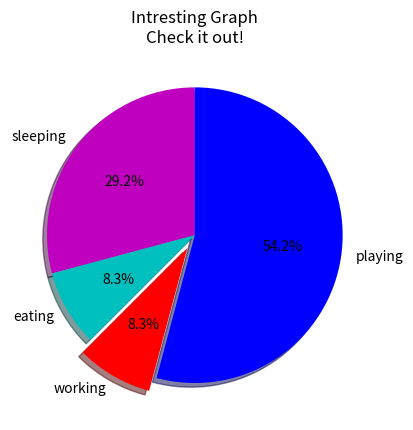

Generate this figure with matplotlib:
import matplotlib.pyplot as plt


days = [1,2,3,4,5]

sleeping =[7,8,6,11,7]
eating =   [2,3,4,3,2]
working = [7,8,7,2,2]
playning =[8,5,7,8,13]

slices = [7,2,2,13]
activities = ["sleeping","eating","working","playing"]
color=["m","c","r","b"]

plt.pie(slices,
        labels=activities, #Pieace of the pie
        colors=color, #Predefined colors
        startangle=90,#Starting angle
        shadow=True, #Creats a shadow behind the pie
        explode=(0,0,0.1,0), #Make a piace of the pie come out (deffined by activities)
        autopct="%1.1f%%") #Displays the procentage on the pie (Don't ask)

#plt.xlabel("x")
#plt.ylabel("y")

plt.title('Intresting Graph\nCheck it out!')
#plt.legend()
plt.show()
